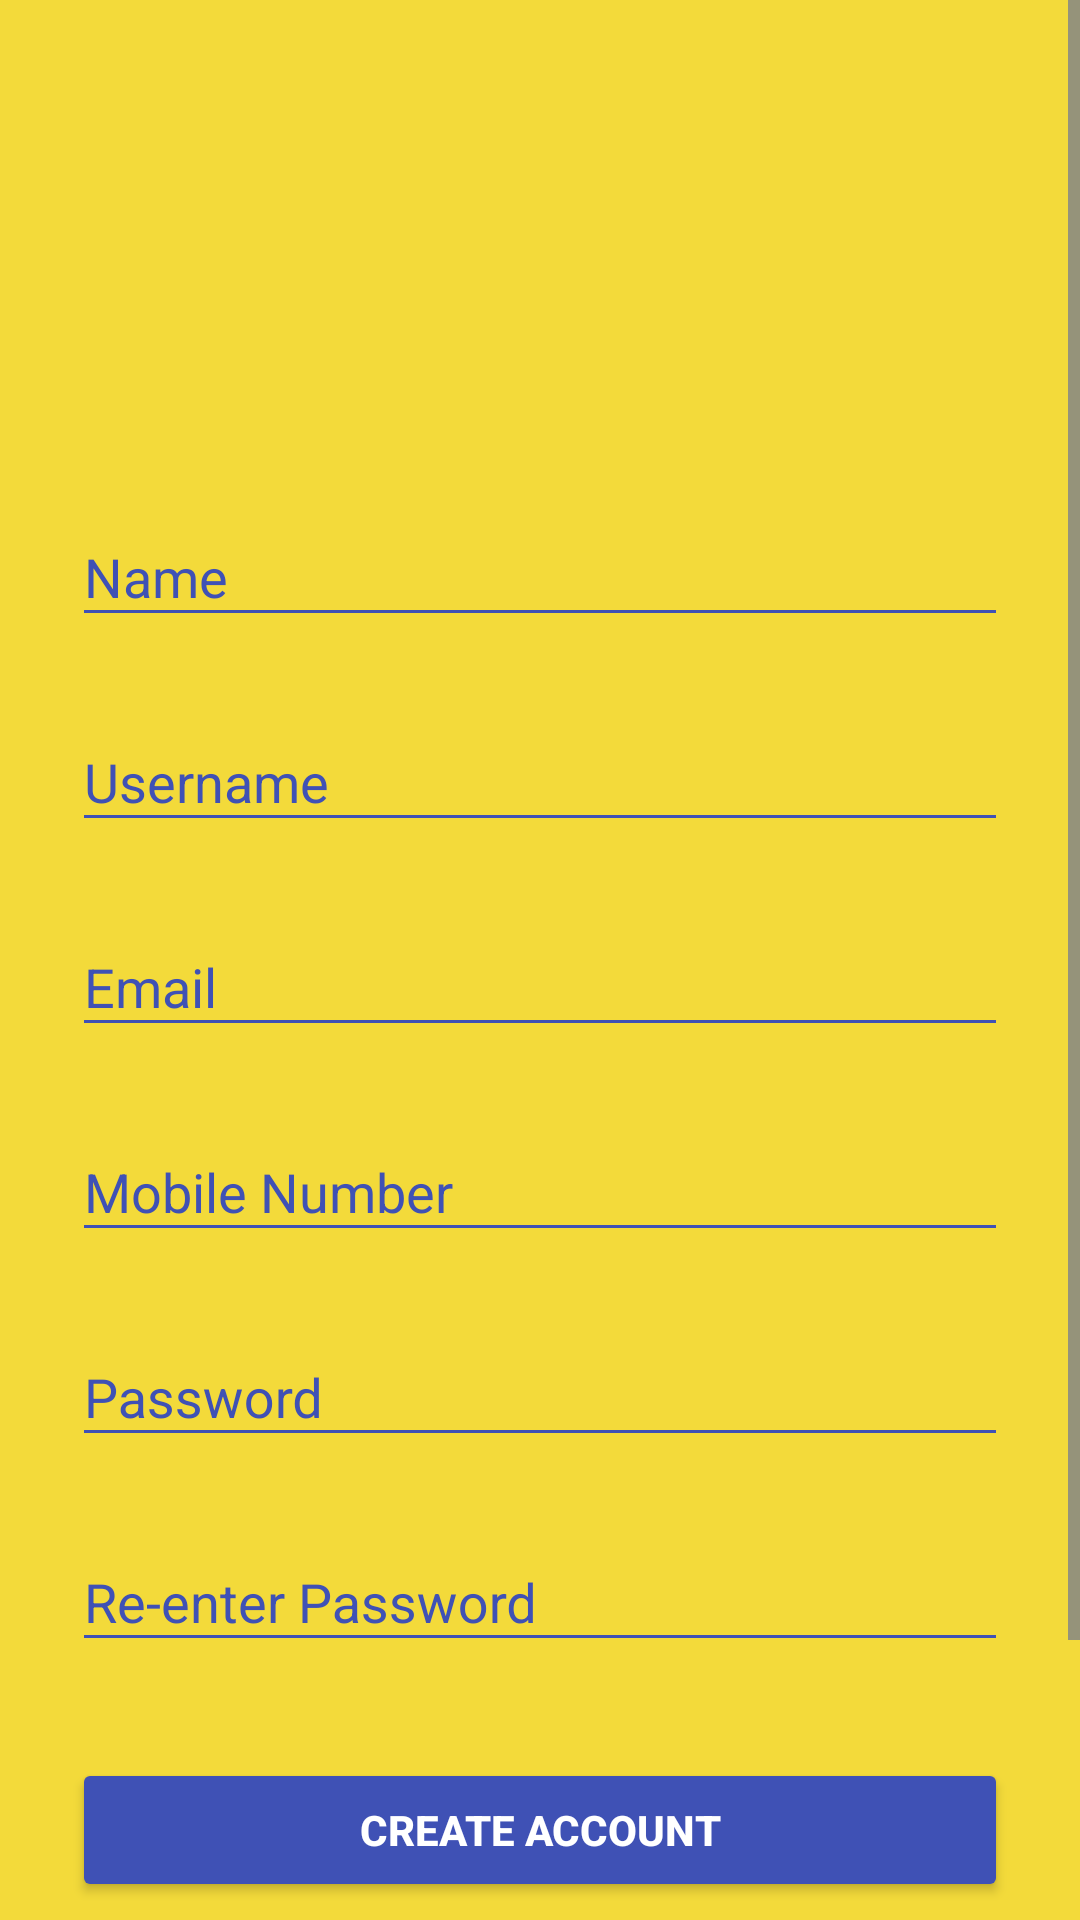

Android layout source for this screen:
<!-- AndroidManifest.xml: activity theme AppTheme.Dark -->
<!-- res/layout/activity_signup.xml -->
<?xml version="1.0" encoding="utf-8"?>
<ScrollView
    xmlns:android="http://schemas.android.com/apk/res/android"
    android:layout_width="fill_parent"
    android:layout_height="fill_parent"
    android:fitsSystemWindows="true">

    <LinearLayout
        android:orientation="vertical"
        android:layout_width="match_parent"
        android:layout_height="wrap_content"
        android:paddingTop="56dp"
        android:paddingLeft="24dp"
        android:paddingRight="24dp">

        <ImageView android:src="@drawable/logo2"
            android:layout_width="wrap_content"
            android:layout_height="72dp"
            android:layout_marginBottom="24dp"
            android:layout_gravity="center_horizontal" />

        
        <android.support.design.widget.TextInputLayout
            android:layout_width="match_parent"
            android:layout_height="wrap_content"
            android:layout_marginTop="8dp"
            android:layout_marginBottom="8dp">
            <EditText android:id="@+id/input_name"
                android:layout_width="match_parent"
                android:layout_height="wrap_content"
                android:inputType="textPersonName"
                android:hint="Name" />
        </android.support.design.widget.TextInputLayout>

        
        <android.support.design.widget.TextInputLayout
            android:layout_width="match_parent"
            android:layout_height="wrap_content"
            android:layout_marginTop="8dp"
            android:layout_marginBottom="8dp">

            <EditText
                android:id="@+id/input_username"
                android:layout_width="match_parent"
                android:layout_height="wrap_content"
                android:hint="Username"
                android:inputType="textPostalAddress" />
        </android.support.design.widget.TextInputLayout>



        
        <android.support.design.widget.TextInputLayout
            android:layout_width="match_parent"
            android:layout_height="wrap_content"
            android:layout_marginTop="8dp"
            android:layout_marginBottom="8dp">
            <EditText android:id="@+id/input_email"
                android:layout_width="match_parent"
                android:layout_height="wrap_content"
                android:inputType="textEmailAddress"
                android:hint="Email" />
        </android.support.design.widget.TextInputLayout>


        
        <android.support.design.widget.TextInputLayout
            android:layout_width="match_parent"
            android:layout_height="wrap_content"
            android:layout_marginTop="8dp"
            android:layout_marginBottom="8dp">
            <EditText android:id="@+id/input_mobile"
                android:layout_width="match_parent"
                android:layout_height="wrap_content"
                android:inputType="number"
                android:hint="Mobile Number" />
        </android.support.design.widget.TextInputLayout>

        
        <android.support.design.widget.TextInputLayout
            android:layout_width="match_parent"
            android:layout_height="wrap_content"
            android:layout_marginTop="8dp"
            android:layout_marginBottom="8dp">
            <EditText android:id="@+id/input_password"
                android:layout_width="match_parent"
                android:layout_height="wrap_content"
                android:inputType="textPassword"
                android:hint="Password"/>
        </android.support.design.widget.TextInputLayout>

        
        <android.support.design.widget.TextInputLayout
            android:layout_width="match_parent"
            android:layout_height="wrap_content"
            android:layout_marginTop="8dp"
            android:layout_marginBottom="8dp">
            <EditText android:id="@+id/input_reEnterPassword"
                android:layout_width="match_parent"
                android:layout_height="wrap_content"
                android:inputType="textPassword"
                android:hint="Re-enter Password"/>
        </android.support.design.widget.TextInputLayout>

        
        <android.support.v7.widget.AppCompatButton
            android:id="@+id/btn_signup"
            android:layout_width="fill_parent"
            android:layout_height="wrap_content"
            android:layout_marginTop="24dp"
            android:layout_marginBottom="24dp"
            android:padding="12dp"
            android:text="Create Account"
            android:textStyle="bold"/>

        <TextView android:id="@+id/link_login"
            android:layout_width="fill_parent"
            android:layout_height="wrap_content"
            android:layout_marginBottom="24dp"
            android:text="Already a member? Login"
            android:gravity="center"
            android:textSize="16dip"/>

        <TextView
            android:id="@+id/txtResult"
            android:layout_width="fill_parent"
            android:layout_height="wrap_content"
            android:layout_marginBottom="24dp"
            android:gravity="center"
            android:textColor="@color/black"
            android:textSize="16dip" />
    </LinearLayout>
</ScrollView>
<!-- resources referenced by this layout -->
<resources>
  <color name="black">#000000</color>
  <style name="AppTheme.Dark" parent="Theme.AppCompat.NoActionBar">
          <item name="colorPrimary">@color/iron</item>
          <item name="colorPrimaryDark">@color/white</item>
          <item name="colorAccent">@color/primary</item>
  
          <item name="android:windowBackground">@color/kuning1</item>
  
          <item name="colorControlNormal">@color/colorPrimary</item>
          <item name="colorControlActivated">@color/colorPrimary</item>
          <item name="colorControlHighlight">@color/primary</item>
          <item name="android:textColorHint">@color/colorPrimary</item>
          
  
          <item name="colorButtonNormal">@color/iron</item>
          <item name="android:colorButtonNormal">@color/colorPrimary</item>
      </style>
  <color name="iron">#CCCCCC</color>
  <color name="white">#FFFFFF</color>
  <color name="primary">#E43F3F</color>
  <color name="kuning1">#f3da3a</color>
  <color name="colorPrimary">#3F51B5</color>
</resources>
